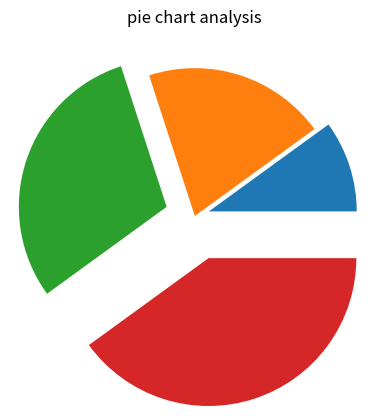

Here is the Python script that generated this plot:
import matplotlib.pyplot as plt
x=[1,2,3,4]
e=(0.1,0,0.2,0.3)
plt.title("pie chart analysis")
plt.pie(x,explode=e)
plt.show()
